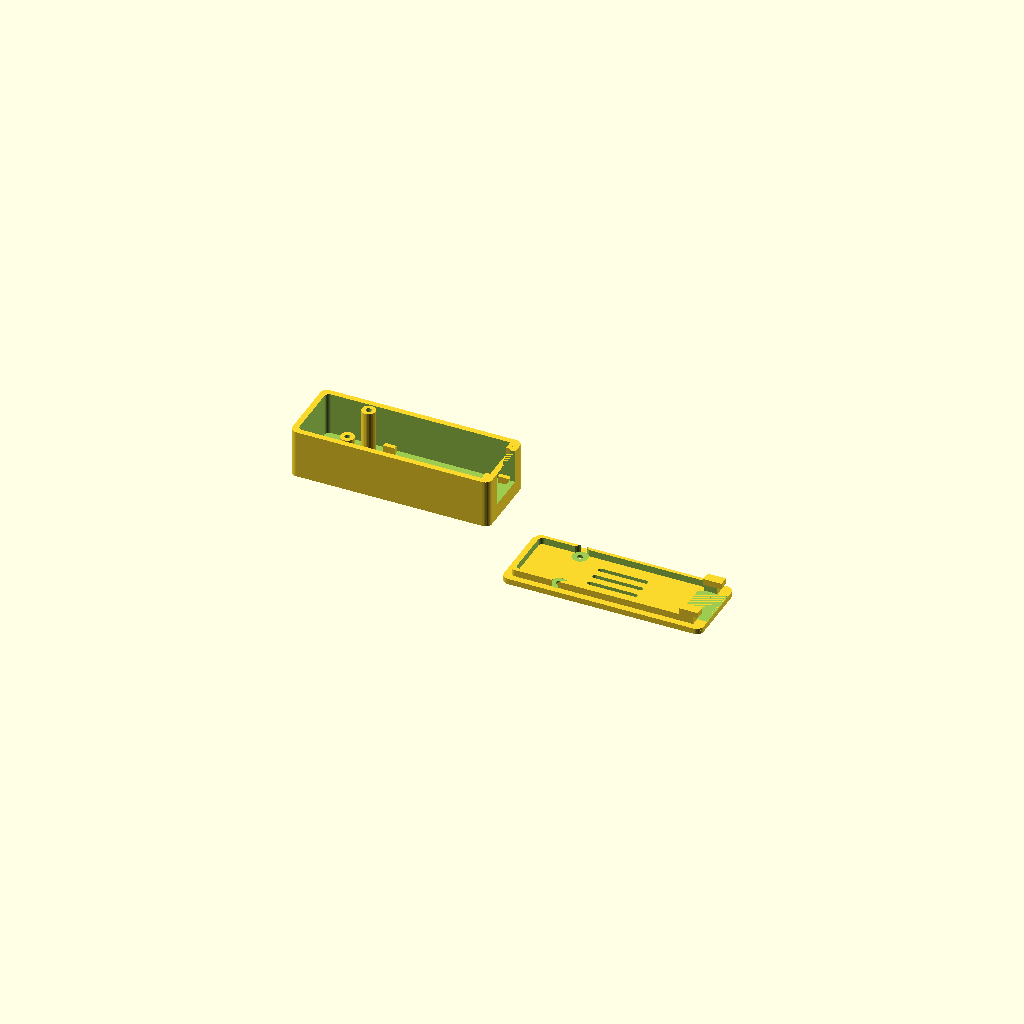
Cell 1: rendered with the file's own defaults.
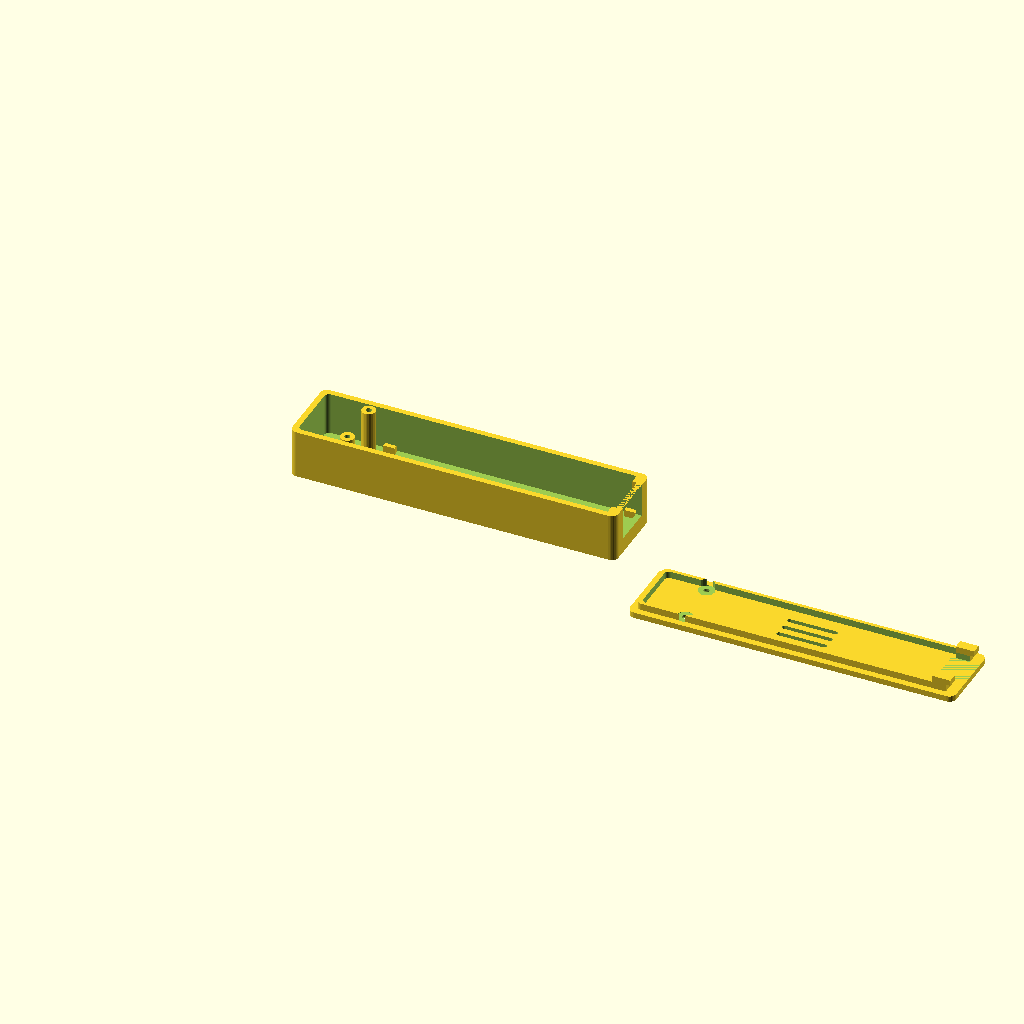
Cell 2: the same model with board_length = 110.
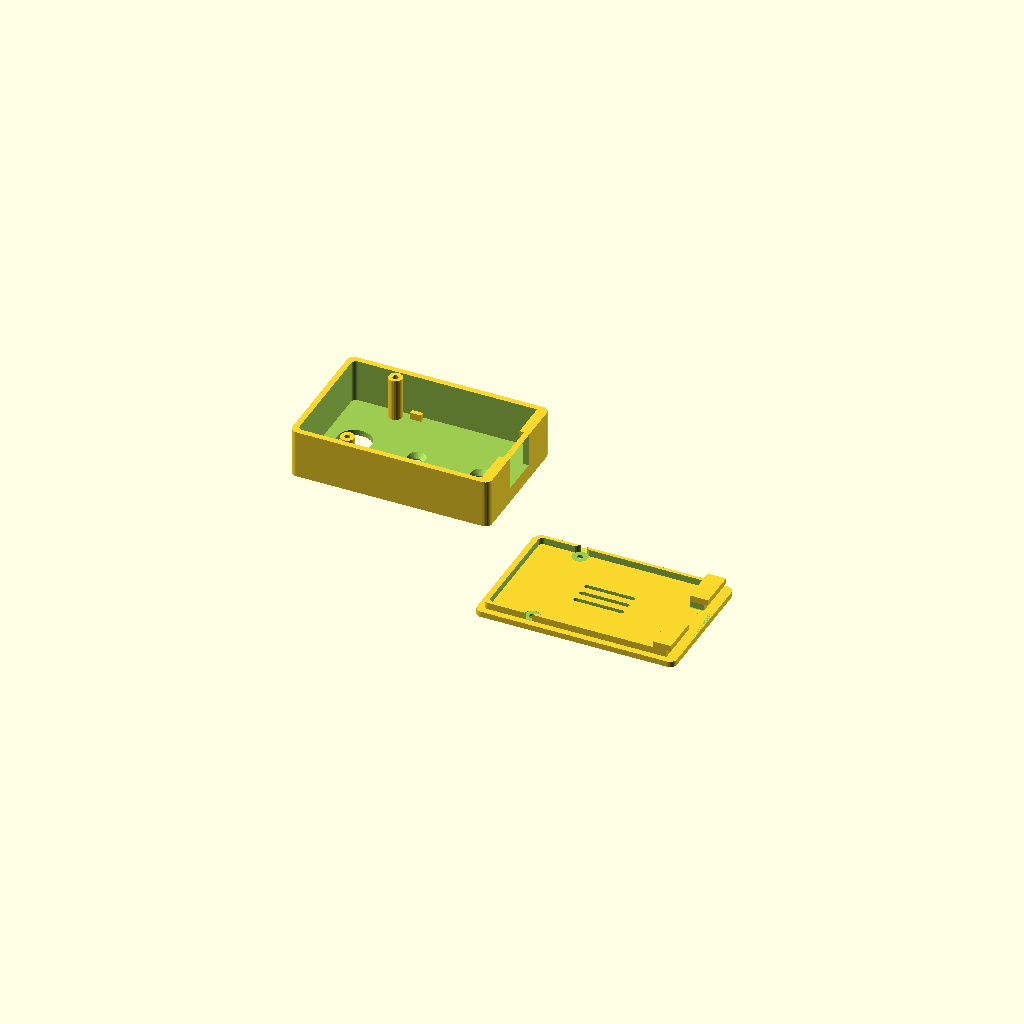
Cell 3: the same model with board_width = 50.
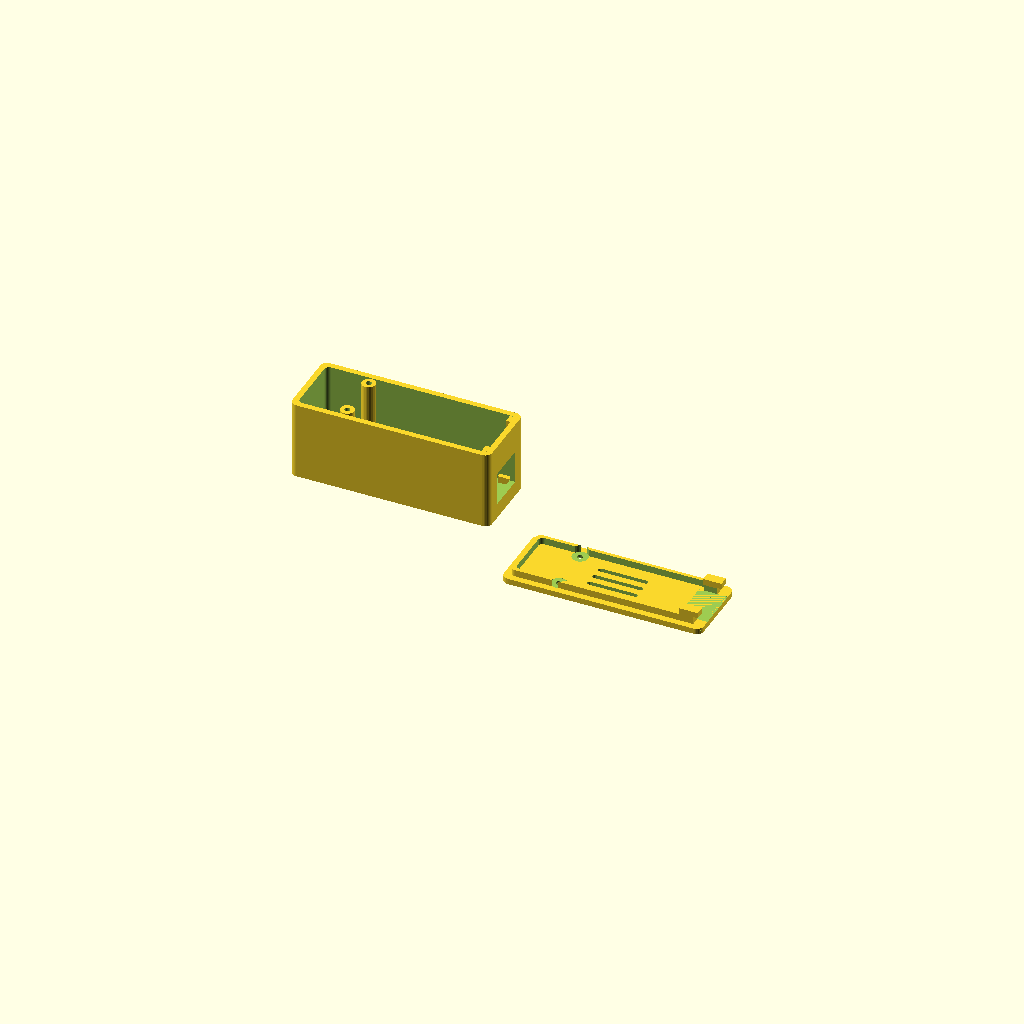
Cell 4: the same model with component_height = 26.
One fixed orthographic camera (rotation 55°, 0°, 25°; colour scheme Cornfield) for every cell.
OpenSCAD source file enclosure/wt32_eth01_enclosure.scad:
// WT32-ETH01 Enclosure for External Box Mounting
// Designed to mount on outside of larger enclosure with wire feedthrough

// ============================================
// PARAMETERS - Adjust these to fit your needs
// ============================================

// WT32-ETH01 Board Dimensions (measure your board!)
// Note: Board is ~55mm long x 25mm wide, but pin headers add ~1mm each side
board_length = 55;      // Length of PCB (mm)
board_width = 25;       // Width of PCB (mm) - actual PCB width
board_thickness = 1.6;  // PCB thickness (mm)
component_height = 13;  // Height of tallest component (Ethernet jack ~13.5mm)

// Enclosure Parameters
wall_thickness = 2.5;           // Wall thickness
clearance = 1.0;                // Clearance around board
extension_length = 25;          // Extra length for wire routing and screw posts
wire_hole_diameter = 15;        // Diameter of wire feedthrough hole

// Floor mounting holes (countersunk, under the board)
floor_mount_hole_diameter = 4;      // Hole for self-tapping screw shaft
floor_mount_countersink = 8;        // Countersink diameter (for screw head)
floor_mount_countersink_depth = 2;  // Countersink depth

// Lid parameters
lid_lip_height = 3;             // Height of lid overlap lip
lid_tolerance = 0.3;            // Tolerance for lid fit

// Ethernet port cutout (RJ45 connector is narrower than board)
eth_port_width = 16;            // Standard RJ45 width (~16mm)
eth_port_height = 13.5;         // Standard RJ45 height (~13.5mm)
eth_port_clearance = 0.5;       // Extra clearance around connector

// Screw post parameters for lid
screw_post_diameter = 6;
screw_hole_diameter = 2.5;      // For M3 self-tapping screws
screw_post_height = 3;

// Board support rail height
rail_height = 3;

// ============================================
// CALCULATED VALUES
// ============================================

// Internal dimensions
// No extra length at Ethernet end - RJ45 will be flush with end wall
internal_length = board_length + extension_length + clearance * 2;
internal_width = board_width + clearance * 2;
// Height: rails + board + components + clearance above
internal_height = rail_height + board_thickness + component_height + clearance;

// Board position (for reference)
board_start_x = wall_thickness + extension_length + clearance;
board_end_x = board_start_x + board_length;

// External dimensions (box only, not including flanges)
external_length = internal_length + wall_thickness * 2;
external_width = internal_width + wall_thickness * 2;
external_height = internal_height + wall_thickness;  // No top wall (lid goes there)

// ============================================
// MODULES
// ============================================

// Rounded box helper
module rounded_box(length, width, height, radius) {
    hull() {
        for (x = [radius, length - radius]) {
            for (y = [radius, width - radius]) {
                translate([x, y, 0])
                    cylinder(r=radius, h=height, $fn=32);
            }
        }
    }
}

// Main enclosure base
module enclosure_base() {
    corner_radius = 3;

    // Screw post positions - only at back (wire) end, 2 posts total
    post_x = wall_thickness + extension_length - screw_post_diameter/2 - 2;
    post_y_inset = wall_thickness + screw_post_diameter/2 + 0.5;

    union() {
        difference() {
            // Main box body
            rounded_box(external_length, external_width, external_height, corner_radius);

            // Hollow out the interior
            translate([wall_thickness, wall_thickness, wall_thickness])
                rounded_box(internal_length, internal_width, internal_height + 1, corner_radius - 1);

            // Floor mounting holes - countersunk, positioned under the board
            // Two holes spaced along the board length
            floor_mount_x1 = board_start_x + board_length * 0.25;
            floor_mount_x2 = board_start_x + board_length * 0.75;
            floor_mount_y = external_width / 2;

            for (x = [floor_mount_x1, floor_mount_x2]) {
                // Through hole for screw shaft
                translate([x, floor_mount_y, -1])
                    cylinder(d=floor_mount_hole_diameter, h=wall_thickness + 2, $fn=24);
                // Countersink from inside (top of floor)
                translate([x, floor_mount_y, wall_thickness - floor_mount_countersink_depth])
                    cylinder(d1=floor_mount_hole_diameter, d2=floor_mount_countersink,
                             h=floor_mount_countersink_depth + 0.1, $fn=24);
            }

            // Wire feedthrough hole (at extension end, through bottom)
            translate([wall_thickness + extension_length/2, external_width/2, -1])
                cylinder(d=wire_hole_diameter, h=wall_thickness + 2, $fn=48);

            // Ethernet port cutout - flush with end wall
            // The RJ45 jack (~16mm wide) is narrower than the board (~25mm) and centered
            eth_cutout_width = eth_port_width + eth_port_clearance * 2;
            eth_cutout_height = eth_port_height + eth_port_clearance * 2;
            eth_y = (external_width - eth_cutout_width) / 2;  // Centered in enclosure width
            eth_z = wall_thickness + rail_height + board_thickness - eth_port_clearance;  // Board on rails
            // Cut through the end wall - RJ45 flush with outside
            translate([external_length - wall_thickness - 1, eth_y, eth_z])
                cube([wall_thickness + 2, eth_cutout_width, eth_cutout_height]);
        }  // end difference for main box

        // Screw posts - only 2 at the back (wire) end
        for (y = [post_y_inset, external_width - post_y_inset]) {
            difference() {
                translate([post_x, y, wall_thickness])
                    cylinder(d=screw_post_diameter, h=external_height - wall_thickness, $fn=24);
                // Screw hole in post
                translate([post_x, y, external_height - 12])
                    cylinder(d=screw_hole_diameter, h=13, $fn=24);
            }
        }
    }  // end union

    // Board support rails - short sections at each end for pin clearance
    rail_width = 2;
    rail_stub_length = 5;  // Short stubs at each end

    // Front stubs (wire routing end of board)
    translate([board_start_x, wall_thickness + clearance, wall_thickness])
        cube([rail_stub_length, rail_width, rail_height]);
    translate([board_start_x, external_width - wall_thickness - clearance - rail_width, wall_thickness])
        cube([rail_stub_length, rail_width, rail_height]);

    // Rear stubs (Ethernet end of board)
    translate([board_end_x - rail_stub_length, wall_thickness + clearance, wall_thickness])
        cube([rail_stub_length, rail_width, rail_height]);
    translate([board_end_x - rail_stub_length, external_width - wall_thickness - clearance - rail_width, wall_thickness])
        cube([rail_stub_length, rail_width, rail_height]);

    // Lid retention lips at Ethernet end - on either side of the Ethernet cutout
    // These overhang inward for the lid tongue to slip under
    lip_overhang = 2;       // How far the lip extends inward
    lip_thickness = 3;      // Doubled for stronger retention    // Thickness of the lip
    lip_width = 8;          // Width of each lip section
    eth_cutout_width = eth_port_width + eth_port_clearance * 2;
    eth_y_start = (external_width - eth_cutout_width) / 2;
    eth_y_end = eth_y_start + eth_cutout_width;

    // Left lip (low Y side of Ethernet)
    translate([external_length - wall_thickness - lip_overhang,
               wall_thickness,
               external_height - lip_thickness])
        cube([lip_overhang, eth_y_start - wall_thickness - 1, lip_thickness]);

    // Right lip (high Y side of Ethernet)
    translate([external_length - wall_thickness - lip_overhang,
               eth_y_end + 1,
               external_height - lip_thickness])
        cube([lip_overhang, external_width - eth_y_end - wall_thickness - 1, lip_thickness]);
}

// Lid module
module enclosure_lid() {
    corner_radius = 3;
    lid_height = wall_thickness + lid_lip_height;
    lip_ridge_thickness = 1.5;  // Thickness of the lip ridge

    // Outer dimensions match the box
    outer_length = external_length;
    outer_width = external_width;

    // Lip dimensions (fits inside the box)
    lip_length = internal_length - lid_tolerance * 2;
    lip_width = internal_width - lid_tolerance * 2;

    // Screw post position (must match base) - only 2 posts at back
    post_x = wall_thickness + extension_length - screw_post_diameter/2 - 2;
    post_y_inset = wall_thickness + screw_post_diameter/2 + 0.5;

    // Tongue dimensions (must match enclosure lips)
    lip_overhang = 2;
    lip_thickness = 3;      // Doubled for stronger retention
    tongue_thickness = 2.5;  // Thicker for rigidity
    tongue_extension = 6;    // How far tongue extends back into lip ridge
    eth_cutout_width = eth_port_width + eth_port_clearance * 2;
    eth_y_start = (external_width - eth_cutout_width) / 2;
    eth_y_end = eth_y_start + eth_cutout_width;

    // Tongue position: sits below the lip with gap above
    tongue_gap = lip_thickness + 0.3;
    tongue_z = -tongue_gap - tongue_thickness;

    difference() {
        union() {
            // Main lid plate
            rounded_box(outer_length, outer_width, wall_thickness, corner_radius);

            // Inner lip as a ridge (hollow) - saves material
            // Cut short at Ethernet end where tongues begin
            // Tongue transition point - where lip ridge ends and tongue vertical begins
            tongue_transition_x = outer_length - wall_thickness - lip_overhang - lip_ridge_thickness;

            difference() {
                translate([wall_thickness + lid_tolerance, wall_thickness + lid_tolerance, -lid_lip_height])
                    rounded_box(lip_length, lip_width, lid_lip_height, corner_radius - 1);
                // Hollow out the inside, leaving just a ridge
                translate([wall_thickness + lid_tolerance + lip_ridge_thickness,
                          wall_thickness + lid_tolerance + lip_ridge_thickness,
                          -lid_lip_height - 1])
                    rounded_box(lip_length - lip_ridge_thickness * 2,
                               lip_width - lip_ridge_thickness * 2,
                               lid_lip_height + 2,
                               corner_radius - 1);
                // Remove lip ridge at Ethernet end - cut from where tongues start
                translate([tongue_transition_x,
                          -1,
                          -lid_lip_height - 1])
                    cube([outer_length, outer_width + 2, lid_lip_height + 2]);
            }

            // Tongues at Ethernet end - L-shape connects to lip ridge, tongue slips under enclosure lip
            // Tongue extends back into lip ridge area for strength
            tongue_back_x = tongue_transition_x - tongue_extension + lip_ridge_thickness;

            // Left tongue assembly (low Y side)
            tongue_width_left = eth_y_start - wall_thickness - lid_tolerance - 0.5;
            // Vertical part - extends back into lip ridge for strength
            translate([tongue_back_x,
                       wall_thickness + lid_tolerance,
                       tongue_z])
                cube([tongue_extension, tongue_width_left, -tongue_z]);
            // Horizontal tongue - extends outward toward wall
            translate([tongue_transition_x + lip_ridge_thickness,
                       wall_thickness + lid_tolerance,
                       tongue_z])
                cube([lip_overhang, tongue_width_left, tongue_thickness]);

            // Right tongue assembly (high Y side)
            tongue_width_right = outer_width - eth_y_end - wall_thickness - lid_tolerance - 0.5;
            // Vertical part - extends back into lip ridge for strength
            translate([tongue_back_x,
                       eth_y_end + 0.5,
                       tongue_z])
                cube([tongue_extension, tongue_width_right, -tongue_z]);
            // Horizontal tongue
            translate([tongue_transition_x + lip_ridge_thickness,
                       eth_y_end + 0.5,
                       tongue_z])
                cube([lip_overhang, tongue_width_right, tongue_thickness]);
        }

        // Cutout in lip ridge at Ethernet end - lip only, not lid plate
        eth_cutout_width = eth_port_width + eth_port_clearance * 2 + 2;
        eth_lip_y = (external_width - eth_cutout_width) / 2;
        translate([external_length - wall_thickness - 10, eth_lip_y, -lid_lip_height])
            cube([15, eth_cutout_width, lid_lip_height]);

        // Screw holes and lip clearance for screw posts - only 2 at back end
        for (y = [post_y_inset, external_width - post_y_inset]) {
            // Clearance in lip ridge for screw posts
            translate([post_x, y, -lid_lip_height - 0.1])
                cylinder(d=screw_post_diameter + 1, h=lid_lip_height + 0.2, $fn=24);
            // Countersunk holes from top
            translate([post_x, y, -lid_lip_height - 1])
                cylinder(d=screw_hole_diameter, h=lid_height + 2, $fn=24);
            // Countersink
            translate([post_x, y, wall_thickness - 1.5])
                cylinder(d1=screw_hole_diameter, d2=screw_hole_diameter + 3, h=2, $fn=24);
        }

        // Ventilation slots (optional)
        slot_width = 2;
        slot_length = 20;
        slot_spacing = 5;
        num_slots = 3;

        for (i = [0:num_slots-1]) {
            translate([outer_length/2 - slot_length/2,
                      outer_width/2 - (num_slots-1)*slot_spacing/2 + i*slot_spacing,
                      -1])
                hull() {
                    translate([0, 0, 0]) cylinder(d=slot_width, h=wall_thickness+2, $fn=16);
                    translate([slot_length, 0, 0]) cylinder(d=slot_width, h=wall_thickness+2, $fn=16);
                }
        }
    }
}

// Board mockup for visualization
module board_mockup() {
    board_y = wall_thickness + clearance;
    board_z = wall_thickness + rail_height;  // Sitting on rails

    color("green", 0.7)
    translate([board_start_x, board_y, board_z]) {
        // PCB
        cube([board_length, board_width, board_thickness]);

        // Ethernet jack representation (RJ45 is narrower than board, centered)
        // Standard RJ45: ~21mm deep, ~16mm wide, ~13.5mm tall
        color("silver", 0.8)
        translate([board_length - 21, (board_width - eth_port_width)/2, board_thickness])
            cube([21, eth_port_width, eth_port_height]);

        // ESP32 module representation (WT32-S1)
        color("darkgray", 0.8)
        translate([5, (board_width - 18)/2, board_thickness])
            cube([25, 18, 3]);
    }
}

// ============================================
// RENDER OPTIONS - Comment/uncomment as needed
// ============================================

// Show assembled view
module assembled_view() {
    enclosure_base();

    // Lid in position (raised slightly for visibility)
    translate([0, 0, external_height + 5])
        enclosure_lid();

    // Board mockup
    board_mockup();
}

// Print layout - parts separated for 3D printing
module print_layout() {
    enclosure_base();

    // Lid positioned next to base for printing
    translate([external_length + 20, 0, wall_thickness])
        rotate([180, 0, 0])
            enclosure_lid();
}

// ============================================
// OUTPUT - Choose what to render
// ============================================

// Uncomment ONE of the following:

//assembled_view();      // For visualization
 print_layout();     // For 3D printing
// enclosure_base();   // Base only
// enclosure_lid();    // Lid only

// ============================================
// DIMENSIONS OUTPUT
// ============================================
echo("=== WT32-ETH01 Enclosure Dimensions ===");
echo(str("External dimensions: ", external_length, " x ", external_width, " x ", external_height, " mm"));
echo(str("Wire hole diameter: ", wire_hole_diameter, " mm"));
echo(str("Floor mount hole diameter: ", floor_mount_hole_diameter, " mm"));
echo(str("Floor mount hole spacing: ", board_length * 0.5, " mm apart"));
Customizer parameters (derived from the source; name, type, default, range or options):
board_length: number, default 55
board_width: number, default 25
board_thickness: number, default 1.6
component_height: number, default 13
wall_thickness: number, default 2.5
clearance: number, default 1
extension_length: number, default 25
wire_hole_diameter: number, default 15
floor_mount_hole_diameter: number, default 4
floor_mount_countersink: number, default 8
floor_mount_countersink_depth: number, default 2
lid_lip_height: number, default 3
lid_tolerance: number, default 0.3
eth_port_width: number, default 16
eth_port_height: number, default 13.5
eth_port_clearance: number, default 0.5
screw_post_diameter: number, default 6
screw_hole_diameter: number, default 2.5
screw_post_height: number, default 3
rail_height: number, default 3
